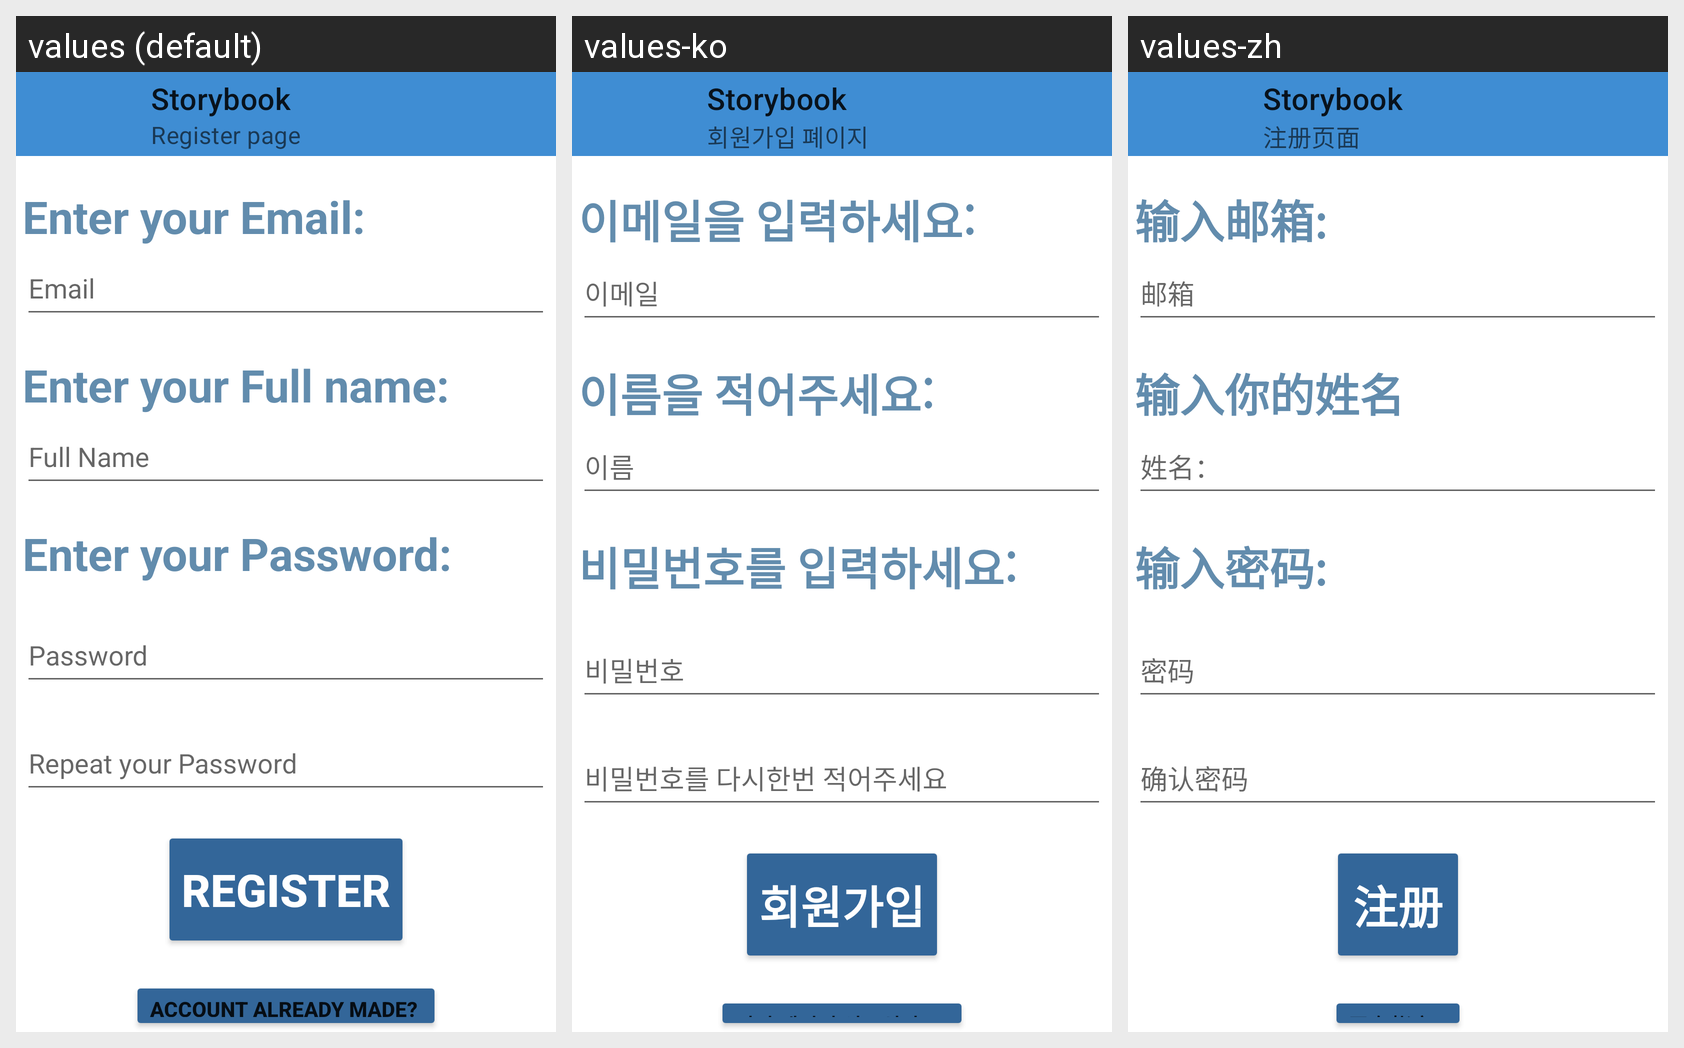

For this localized Android screen grid, give each drawn string resource with its value in every locale shown.
Android screen res/layout/activity_caretaker_register.xml rendered under 3 locales, left to right: values (default), values-ko, values-zh. Device: Nexus 5 (rendered at 1080×1920; each locale shown at half size, 540×960, under a caption strip naming it); theme Theme.Storbook.NoActionBar.
Strings drawn on this screen, with the default value and each locale's value (text and hints the layout hard-codes, and strings that could not be matched under every locale, appear in the picture but are not listed):

registerpage
  values: Register page
  values-ko: 회원가입 폐이지
  values-zh: 注册页面

app_name
  values: Storybook
  values-ko: Storybook
  values-zh: Storybook

enter_your_email
  values: Enter your Email:
  values-ko: 이메일을 입력하세요:
  values-zh: 输入邮箱:

email
  values: Email
  values-ko: 이메일
  values-zh: 邮箱

enter_your_full_name
  values: Enter your Full name:
  values-ko: 이름을 적어주세요:
  values-zh: 输入你的姓名

full_name
  values: Full Name
  values-ko: 이름
  values-zh: 姓名：

enter_your_password
  values: Enter your Password:
  values-ko: 비밀번호를 입력하세요:
  values-zh: 输入密码:

password
  values: Password
  values-ko: 비밀번호
  values-zh: 密码

repeat_your_password
  values: Repeat your Password
  values-ko: 비밀번호를 다시한번 적어주세요
  values-zh: 确认密码

register
  values: Register
  values-ko: 회원가입
  values-zh: 注册

account_already_made_nlogin
  values: Account already made? 
      Login
  values-ko: 이미 계정이 있으신가요?
      로그인
  values-zh: 已有帐户? 
      登录
